Run: headless pygame with SDL's dummy video driver; simulated clock (each Clock.tick advances the game by its frame time, no real sleeping); random seed 0; keys injected as events and as key.get_pressed() state; no mouse input.
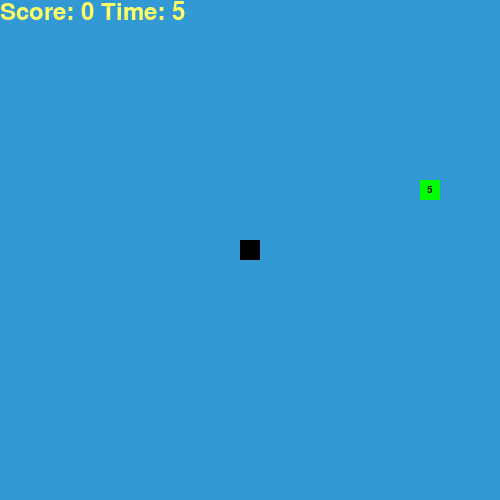
Frame 1 of 2 · flips 1–60 · no input
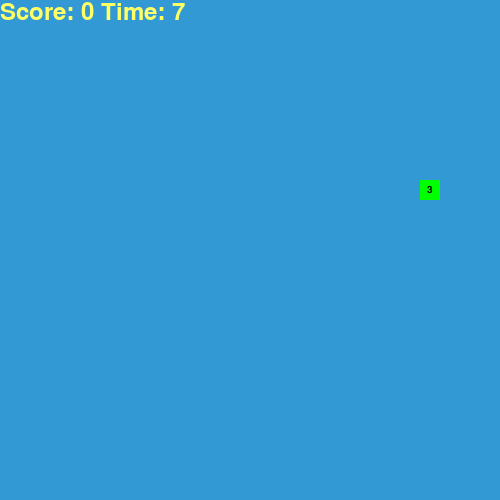
Frame 2 of 2 · flips 61–180 · tapped SPACE, RETURN · held RIGHT (→), D (game ended)

The pygame program that drew these frames:

import pygame
import random

pygame.init()

WHITE = (255, 255, 255)
YELLOW = (255, 255, 102)
BLACK = (0, 0, 0)
RED = (213, 50, 80)
GREEN = (0, 255, 0)
BLUE = (50, 153, 213)

window_width = 500
window_height = 500

cell_length = 20

score_font = pygame.font.SysFont("comicsansms", 35)
food_font = pygame.font.SysFont("comicsansms", 15)

display = pygame.display.set_mode((window_width, window_height))
pygame.display.set_caption('Snake')

clock = pygame.time.Clock()

class Food:
    x = 0
    y = 0
    weight = 10
    spawn_time = 0

    def __init__(self):
        x_food = random.randint(0, window_width - cell_length)
        x_food = x_food - (x_food % 20)
        y_food = random.randint(0, window_width - cell_length)
        y_food = y_food - (y_food % 20)

        self.x = x_food
        self.y = y_food
        self.weight = 10
        self.spawn_time = pygame.time.get_ticks()

    def respawn(self):
        x_food = random.randint(0, window_width - cell_length)
        x_food = x_food - (x_food % 20)
        y_food = random.randint(0, window_width - cell_length)
        y_food = y_food - (y_food % 20)
        self.x = x_food
        self.y = y_food
        self.spawn_time = pygame.time.get_ticks()
        self.weight = 10

    def update_weight(self):
        current_time = pygame.time.get_ticks()
        elapsed_seconds = (current_time - self.spawn_time) // 1000
        if elapsed_seconds >= 9:
            self.respawn()
        else:
            self.weight = 10 - elapsed_seconds

    def draw(self):
        self.update_weight()
        pygame.draw.rect(display, GREEN, [self.x, self.y, cell_length, cell_length])
        weight_text = food_font.render(str(self.weight), True, BLACK)
        text_rect = weight_text.get_rect(center=(self.x + cell_length // 2, self.y + cell_length // 2))
        display.blit(weight_text, text_rect)

class Snake:
    body = []
    x_head = 0
    y_head = 0
    size = 1
    x_change = 0
    y_change = 0
    score = 0

    is_alive = True

    def __init__(self):
        x_snake = window_width / 2
        x_snake = x_snake - (x_snake % 20)
        y_snake = window_height / 2
        y_snake = y_snake - (y_snake % 20)
        self.x_head = x_snake
        self.y_head = y_snake
        self.size = 1
        self.score = 0
    
    def move_direction(self, direction):
        if direction == pygame.K_UP:
            self.y_change = -cell_length
            self.x_change = 0
        elif direction == pygame.K_DOWN:
            self.y_change = cell_length
            self.x_change = 0
        elif direction == pygame.K_LEFT:
            self.x_change = -cell_length
            self.y_change = 0
        elif direction == pygame.K_RIGHT:
            self.x_change = cell_length
            self.y_change = 0

    
    def draw(self):
        self.x_head += self.x_change
        self.y_head += self.y_change

        if self.x_head < 0 or self.x_head >= window_width:
            self.is_alive = False
            return
        if self.y_head < 0 or self.y_head >= window_height:
            self.is_alive = False
            return
        
        self.body.append([self.x_head, self.y_head])
        if len(self.body) > self.size:
            self.body.pop(0)
        
        if [self.x_head, self.y_head] in self.body[:-1]:
            self.is_alive = False
            return
        
        for i in self.body:
            pygame.draw.rect(display, BLACK, [i[0], i[1], cell_length, cell_length])
    

def game():
    snake = Snake()
    food = Food()
    start_time = pygame.time.get_ticks()
    
    while True:
        for event in pygame.event.get():
            if event.type == pygame.QUIT:
                pygame.quit()
                return
            if event.type == pygame.KEYDOWN:
                snake.move_direction(event.key)
        
        if snake.is_alive == False:
            pygame.quit()
            return
        display.fill(BLUE)
        current_time = (pygame.time.get_ticks() - start_time) // 1000
        score_text = score_font.render("Score: " + str(snake.score) + " Time: " + str(current_time), True, YELLOW)
        display.blit(score_text, [0, 0])
        snake.draw()
        
        if snake.x_head == food.x and snake.y_head == food.y:
            snake.score += food.weight
            snake.size += 1
            food = Food()
        
        food.draw()
        pygame.display.update()
        clock.tick(10)

game()
